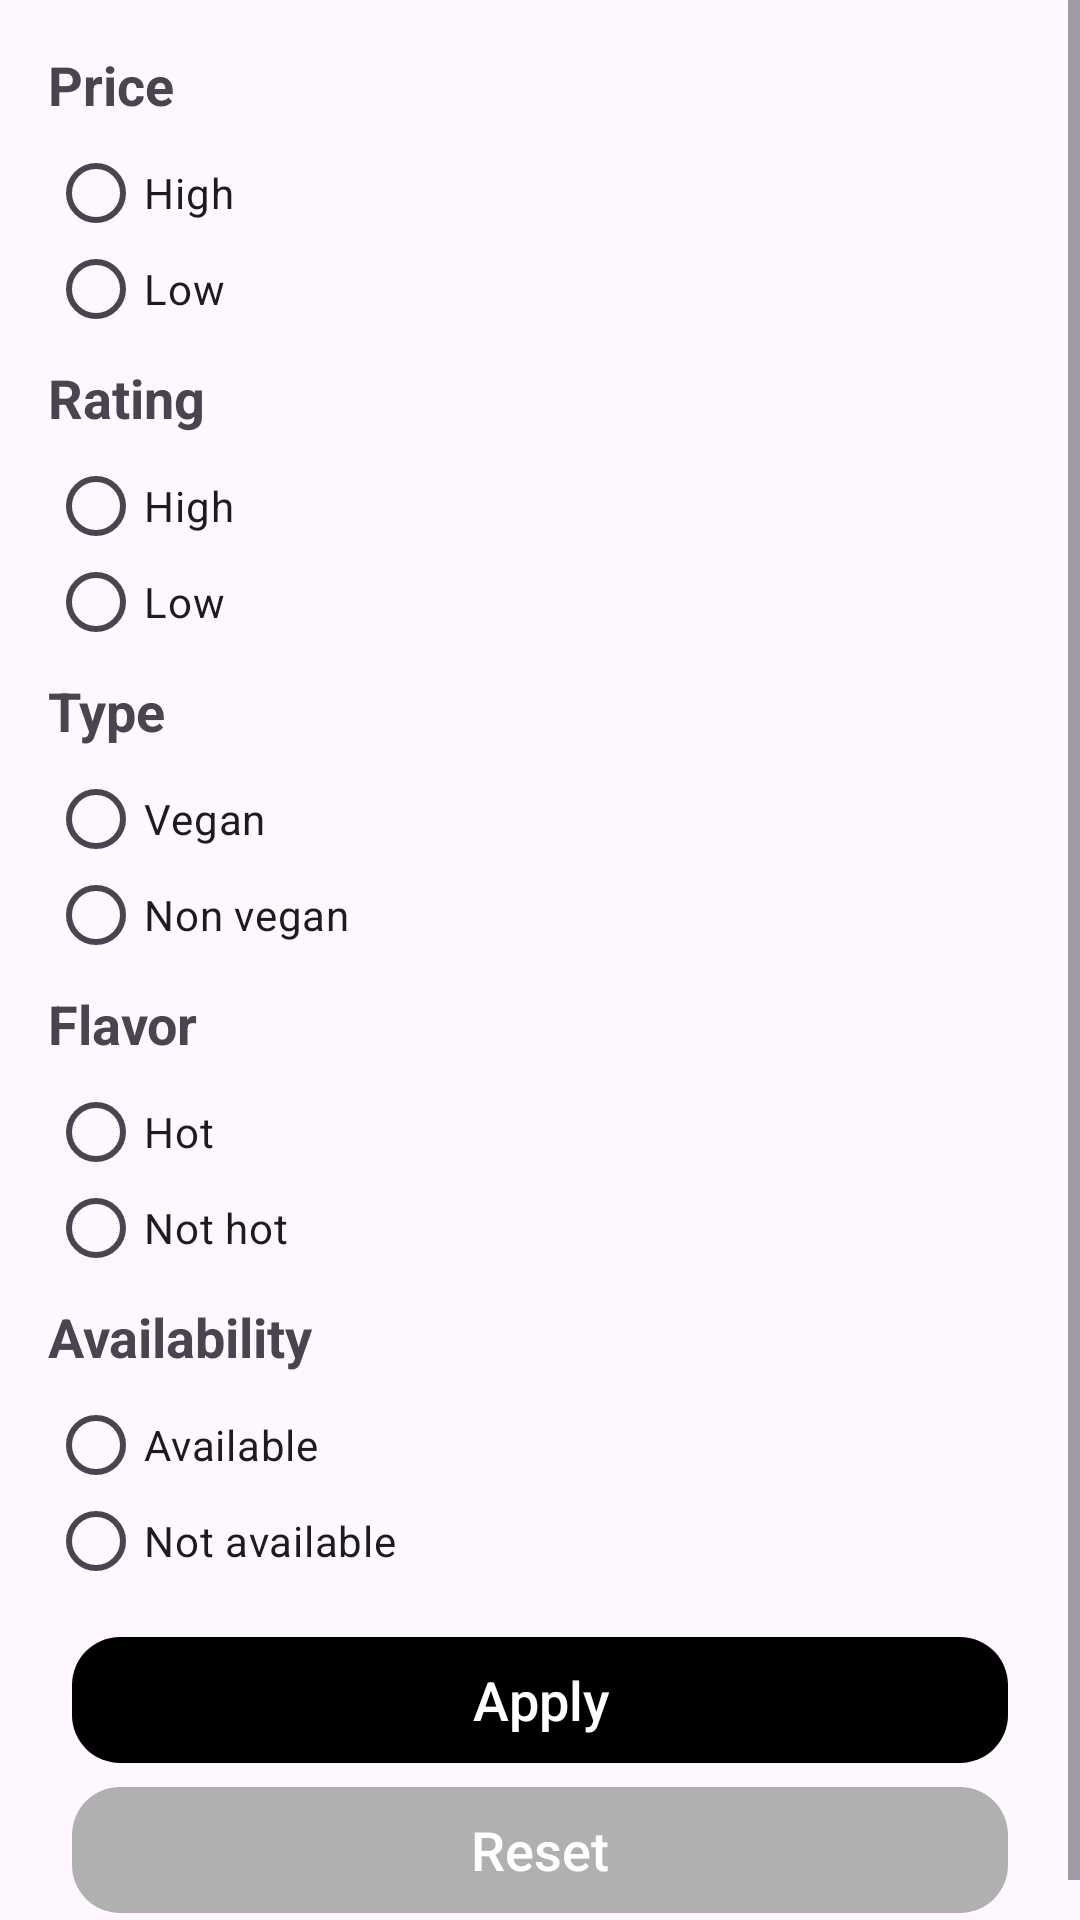

Android layout source for this screen:
<!-- AndroidManifest.xml: application theme Theme.HamburgerTest -->
<!-- res/layout/dialog_sort_filter.xml -->
<?xml version="1.0" encoding="utf-8"?>
<ScrollView xmlns:android="http://schemas.android.com/apk/res/android"
    xmlns:app="http://schemas.android.com/apk/res-auto"
    android:layout_width="match_parent"
    android:layout_height="match_parent">

    <androidx.constraintlayout.widget.ConstraintLayout
        android:layout_width="match_parent"
        android:layout_height="wrap_content"
        android:padding="@dimen/spacing_8dp">

        <TextView
            android:id="@+id/price_sort"
            android:layout_width="wrap_content"
            android:layout_height="wrap_content"
            android:layout_margin="@dimen/spacing_8dp"
            android:text="@string/price"
            android:textSize="@dimen/txt_18sp"
            android:textStyle="bold"
            app:layout_constraintStart_toStartOf="parent"
            app:layout_constraintTop_toTopOf="parent" />

        <RadioGroup
            android:id="@+id/price_options"
            android:layout_width="wrap_content"
            android:layout_height="wrap_content"
            android:layout_margin="@dimen/spacing_8dp"
            app:layout_constraintStart_toStartOf="parent"
            app:layout_constraintTop_toBottomOf="@id/price_sort">

            <RadioButton
                android:id="@+id/sortPriceDesc"
                android:layout_width="wrap_content"
                android:layout_height="wrap_content"
                android:minHeight="0dp"
                android:text="@string/high" />

            <RadioButton
                android:id="@+id/sortPriceAsc"
                android:layout_width="wrap_content"
                android:layout_height="wrap_content"
                android:minHeight="0dp"
                android:text="@string/low" />
        </RadioGroup>

        <TextView
            android:id="@+id/rating_sort"
            android:layout_width="wrap_content"
            android:layout_height="wrap_content"
            android:layout_margin="@dimen/spacing_8dp"
            android:text="@string/rating"
            android:textSize="@dimen/txt_18sp"
            android:textStyle="bold"
            app:layout_constraintStart_toStartOf="parent"
            app:layout_constraintTop_toBottomOf="@id/price_options" />

        <RadioGroup
            android:id="@+id/rating_options"
            android:layout_width="wrap_content"
            android:layout_height="wrap_content"
            android:layout_margin="@dimen/spacing_8dp"
            app:layout_constraintStart_toStartOf="parent"
            app:layout_constraintTop_toBottomOf="@id/rating_sort">

            <RadioButton
                android:id="@+id/sortRatingDesc"
                android:layout_width="wrap_content"
                android:layout_height="wrap_content"
                android:minHeight="0dp"
                android:text="@string/high" />

            <RadioButton
                android:id="@+id/sortRatingAsc"
                android:layout_width="wrap_content"
                android:layout_height="wrap_content"
                android:minHeight="0dp"
                android:text="@string/low" />
        </RadioGroup>

        <TextView
            android:id="@+id/type_sort"
            android:layout_width="wrap_content"
            android:layout_height="wrap_content"
            android:layout_margin="@dimen/spacing_8dp"
            android:text="@string/type"
            android:textSize="@dimen/txt_18sp"
            android:textStyle="bold"
            app:layout_constraintStart_toStartOf="parent"
            app:layout_constraintTop_toBottomOf="@id/rating_options" />

        <RadioGroup
            android:id="@+id/type_options"
            android:layout_width="wrap_content"
            android:layout_height="wrap_content"
            android:layout_margin="@dimen/spacing_8dp"
            app:layout_constraintStart_toStartOf="parent"
            app:layout_constraintTop_toBottomOf="@id/type_sort">

            <RadioButton
                android:id="@+id/sortVegan"
                android:layout_width="wrap_content"
                android:layout_height="wrap_content"
                android:minHeight="0dp"
                android:text="@string/vegan" />

            <RadioButton
                android:id="@+id/sortNonVegan"
                android:layout_width="wrap_content"
                android:layout_height="wrap_content"
                android:minHeight="0dp"
                android:text="@string/non_vegan" />
        </RadioGroup>

        <TextView
            android:id="@+id/flavor_sort"
            android:layout_width="wrap_content"
            android:layout_height="wrap_content"
            android:layout_margin="@dimen/spacing_8dp"
            android:text="@string/flavor"
            android:textSize="@dimen/txt_18sp"
            android:textStyle="bold"
            app:layout_constraintStart_toStartOf="parent"
            app:layout_constraintTop_toBottomOf="@id/type_options" />

        <RadioGroup
            android:id="@+id/flavor_options"
            android:layout_width="wrap_content"
            android:layout_height="wrap_content"
            android:layout_margin="@dimen/spacing_8dp"
            app:layout_constraintStart_toStartOf="parent"
            app:layout_constraintTop_toBottomOf="@id/flavor_sort">

            <RadioButton
                android:id="@+id/sortHot"
                android:layout_width="wrap_content"
                android:layout_height="wrap_content"
                android:minHeight="0dp"
                android:text="@string/hot" />

            <RadioButton
                android:id="@+id/sortNotHot"
                android:layout_width="wrap_content"
                android:layout_height="wrap_content"
                android:minHeight="0dp"
                android:text="@string/not_hot" />
        </RadioGroup>

        <TextView
            android:id="@+id/availability_sort"
            android:layout_width="wrap_content"
            android:layout_height="wrap_content"
            android:layout_margin="@dimen/spacing_8dp"
            android:text="@string/availability"
            android:textSize="@dimen/txt_18sp"
            android:textStyle="bold"
            app:layout_constraintStart_toStartOf="parent"
            app:layout_constraintTop_toBottomOf="@id/flavor_options" />

        <RadioGroup
            android:id="@+id/availability_options"
            android:layout_width="wrap_content"
            android:layout_height="wrap_content"
            android:layout_margin="@dimen/spacing_8dp"
            app:layout_constraintStart_toStartOf="parent"
            app:layout_constraintTop_toBottomOf="@id/availability_sort">

            <RadioButton
                android:id="@+id/sortAvailable"
                android:layout_width="wrap_content"
                android:layout_height="wrap_content"
                android:minHeight="0dp"
                android:text="@string/available" />

            <RadioButton
                android:id="@+id/sortNotAvailable"
                android:layout_width="wrap_content"
                android:layout_height="wrap_content"
                android:minHeight="0dp"
                android:text="@string/not_available" />
        </RadioGroup>

        <com.google.android.material.button.MaterialButton
            android:id="@+id/applyBtn"
            android:layout_width="0dp"
            android:layout_height="42dp"
            android:layout_margin="@dimen/spacing_16dp"
            android:insetTop="0dp"
            android:insetBottom="0dp"
            app:cornerRadius="@dimen/spacing_16dp"
            app:backgroundTint="@color/black"
            android:text="@string/apply"
            android:textColor="@color/white"
            android:textAllCaps="false"
            android:letterSpacing="0"
            android:textSize="@dimen/txt_18sp"
            app:layout_constraintStart_toStartOf="parent"
            app:layout_constraintEnd_toEndOf="parent"
            app:layout_constraintTop_toBottomOf="@id/availability_options"/>

        <com.google.android.material.button.MaterialButton
            android:id="@+id/resetBtn"
            android:layout_width="0dp"
            android:layout_height="42dp"
            android:layout_marginHorizontal="@dimen/spacing_16dp"
            android:layout_marginVertical="@dimen/spacing_8dp"
            android:insetTop="0dp"
            android:insetBottom="0dp"
            app:cornerRadius="@dimen/spacing_16dp"
            app:backgroundTint="@color/grey"
            android:text="@string/reset"
            android:textColor="@color/white"
            android:textAllCaps="false"
            android:letterSpacing="0"
            android:textSize="@dimen/txt_18sp"
            app:layout_constraintStart_toStartOf="parent"
            app:layout_constraintEnd_toEndOf="parent"
            app:layout_constraintTop_toBottomOf="@id/applyBtn"
            app:layout_constraintBottom_toBottomOf="parent"/>

    </androidx.constraintlayout.widget.ConstraintLayout>
</ScrollView>
<!-- resources referenced by this layout -->
<resources>
  <color name="black">#FF000000</color>
  <color name="grey">#B0B0B0</color>
  <color name="white">#FFFFFFFF</color>
  <dimen name="spacing_16dp">16dp</dimen>
  <dimen name="spacing_8dp">8dp</dimen>
  <dimen name="txt_18sp">18sp</dimen>
  <string name="apply">Apply</string>
  <string name="availability">Availability</string>
  <string name="available">Available</string>
  <string name="flavor">Flavor</string>
  <string name="high">High</string>
  <string name="hot">Hot</string>
  <string name="low">Low</string>
  <string name="non_vegan">Non vegan</string>
  <string name="not_available">Not available</string>
  <string name="not_hot">Not hot</string>
  <string name="price">Price</string>
  <string name="rating">Rating</string>
  <string name="reset">Reset</string>
  <string name="type">Type</string>
  <string name="vegan">Vegan</string>
  <style name="Theme.HamburgerTest" parent="Base.Theme.HamburgerTest" />
  <style name="Base.Theme.HamburgerTest" parent="Theme.Material3.DayNight.NoActionBar">
          
          
      </style>
</resources>
